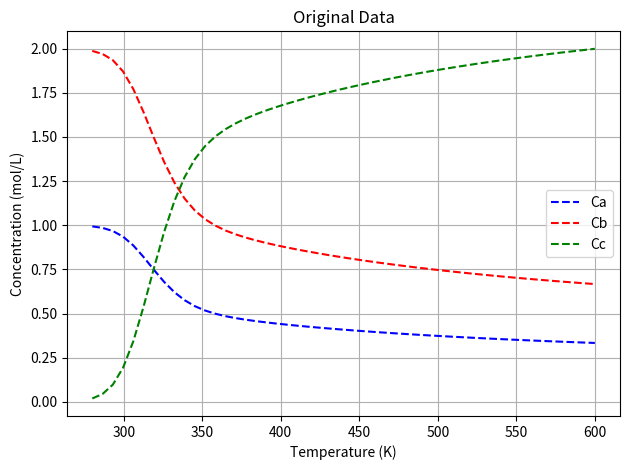
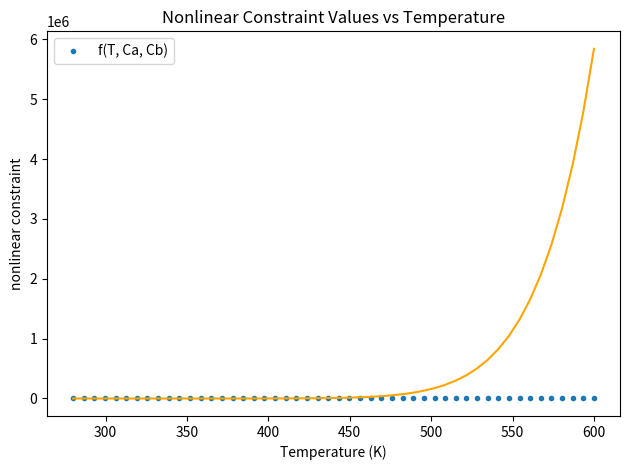

Recreate these plots in Python, in order.
import numpy as np
import pandas as pd
import sympy as sym
from sympy import symbols, Eq, solve
from scipy.optimize import fsolve
import os
import matplotlib
matplotlib.use("Agg")  # must be BEFORE importing pyplot
import matplotlib.pyplot as plt
os.makedirs("figs", exist_ok=True)


Cao = 1 #mol/L
Cbo = 2 #mol/L
Cco = 0 #mol/L
V = 10 #L
Q = 1 #L/s
tau = V/Q #s

#Parameters to tuning to obtain "aggressive" non-linearity
Afo = 10e12
Eaf = 90000 #J/mol
Aro = 10e10
Ear = 80000 #J/mol
R = 8.314 #J/mol


def equations(variables, T):
    Cc, Cb, Ca = variables
    kf = Afo * np.exp(-Eaf/(R*T)) #Arrhenius eqn for forward reaction
    kr = Aro * np.exp(-Ear/(R*T)) #arrhenius eqn for reverse reaction

    eq1 = Cao - Ca + -kf*Ca*(Cb**2)*tau + kr*(Cao-Ca+Cbo-Cb)*tau
    eq2 = Cbo - Cb + -2*kf*Ca*(Cb**2)*tau + 2*kr*(Cao-Ca+Cbo-Cb)*tau
    eq3=Cc-Cao+Ca-Cbo+Cb
    return [eq1, eq2, eq3]

# Define the range of T values
n = 50 #number of points #I'm gonna change this one from 1000 points and decrease it to 600.
T_values = np.linspace(280, 600, n)  # Adjust the range and number of points as needed         #change this for first half of the nonlinear equation that we have.


# Initial guess for fsolve
initial_guess = [Cco, Cbo, Cao]

# Lists to store results
Ca_values = np.ones(n)*Cao
Cb_values = np.ones(n)*Cbo
Cc_values = np.ones(n)*Cco
i=0
# Loop over each value of T and solve for Ca and Cb
for T in T_values:
    solution, infodict, ier, mesg = fsolve(equations, initial_guess, args=(T,), full_output=True, xtol= 1.0e-11)
    #solution, mesg = fsolve(equations, initial_guess, args=(T,))
    if ier == 1:  # ier == 1 indicates successful convergence
       Cc_values[i], Cb_values[i], Ca_values[i] = solution[0], solution[1], solution[2]
    else:
        print(f"Solver did not converge for T = {T}. Message: {mesg}")
    i+=1

kf_arr = Afo * np.exp(-Eaf/(R*T_values))
kr_arr = Aro * np.exp(-Ear/(R*T_values))

#Linearize MB on A
# rA = -kf*Ca*Cb**2 + kr*(Cao + Cbo + Cco - Ca - Cb)
# f = Cao - Ca + rA*tau
f = kr_arr*(Cao-Ca_values+Cbo-Cb_values+Cco)
g = kf_arr*Ca_values*(Cb_values**2)
# Create a DataFrame
data = pd.DataFrame({
    'Temperature (T)': T_values,
    'Ca': Ca_values,
    'Cb': Cb_values,
    'Cc': Cc_values,
    'f': f,
    'g': g
})

# Save to Excel
data.to_csv("./data.csv", index=False)
#data.to_excel("./data.xlsx", index=False)
print("Data saved to 'data.csv'")

# #added_part to generate data for check how effective can it extrapolate!
# T_limited = np.linspace(280, 600, 1000)
# data_limited = pd.DataFrame({
#     'Temperature (T)': T_limited,
#     'Ca': Ca_values,
#     'Cb': Cb_values,
#     'Cc': Cc_values
# })
# data_limited.to_csv("./data_limited.csv", index=False)
# plt.figure()
# plt.scatter(T_values, Ca_values)
# plt.scatter(T_values, Cb_values)
# plt.scatter(T_values, Cc_values)
# plt.show()


plt.plot(T_values, Ca_values,'b--',label='Ca')
plt.plot(T_values, Cb_values,'r--',label='Cb')
plt.plot(T_values, Cc_values,'g--',label='Cc')
    
plt.xlabel('Temperature (K)')
plt.ylabel('Concentration (mol/L)')
plt.title('Original Data')
plt.legend()
plt.grid()
# plt.show()
plt.tight_layout()
plt.savefig("Original Data", dpi=200); plt.close()


kf = Afo * np.exp(-Eaf/(R*T_values)) #Arrhenius eqn for forward reaction
kr = Aro * np.exp(-Ear/(R*T_values)) #arrhenius eqn for reverse reaction
f2 = (Cao - Ca_values
    - kf * Ca_values * (Cb_values**2) * tau
    + kr * (Cao - Ca_values + Cbo - Cb_values + Cco) * tau)

plt.figure()
plt.plot(T_values, f2, marker='.', linestyle='none', label='f(T, Ca, Cb)')
plt.title("Nonlinear Constraint Values vs Temperature")
plt.xlabel("Temperature (K)")
plt.ylabel("nonlinear constraint")
plt.legend()
plt.tight_layout()
plt.savefig("nonlinear_constraint_vs_T.png", dpi=200)
# plt.close()

# print("\n=== Nonlinear Constraint Values ===")
# for i, T0 in enumerate(T_values):
#     # print(f"T = {T0:.1f} K")
#     # print(f"  f(T,Ca,Cb) = {f1[i]:.6e}")
#     # print("-"*55)
#     plt.scatter(T0, f2[i], color='blue', label='f(T,Ca,Cb)' if i == 0 else "")
# plt.title("Nonlinear Constraint Values vs Temperature - prediction")
# plt.xlabel("Temperature (K)")
# plt.ylabel("nonlinear constraint")
# plt.legend()
# plt.show()

f3 = kf * Cao * (Cbo**2) * tau
plt.plot(T_values, f3, label='kf * Cao * (Cbo**2) * tau', color='orange')
# plt.show()
plt.tight_layout()
plt.savefig("Data", dpi=200); plt.close()
